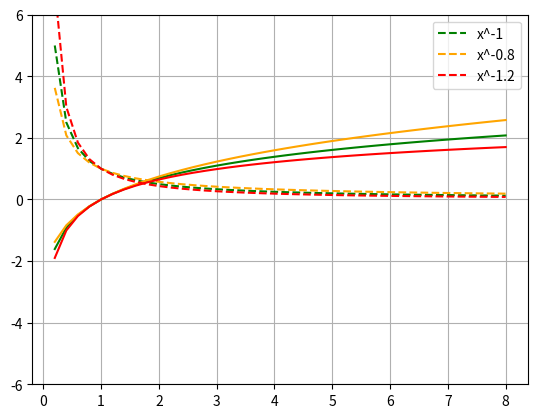

Source code (Python):
'''
Graph functions x^a for values of a near -1,
and the antiderivatives of these functions (ln x when a=-1)
'''
import time

print ("   WC =", time.perf_counter(), "  PT = ", time.process_time())
stimeWC = time.perf_counter()   # wall clock
stimePT = time.process_time()   # processor time

import matplotlib.pyplot as plt
import numpy as np

xlo = 0.2; xhi = 8.0
xList = np.linspace(xlo,xhi,40)
#print ("xList...", xList)
pvar = 0.2     # variation from -1
pwr1 = -1 + pvar
pwr2 = -1 - pvar
#displ = 1.0**(pwr1+1) / (pwr1+1) - np.log(1.0)
displ = 1.0 / (pwr1 + 1) 
print("displ:", displ)

def antideriv(x,p):     # antiderivative of x^p
    if p == -1:
        adx = np.log(x) 
    else:    
        adx = x**(p+1) / (p+1)
        if p < -1: adx += displ
        else: adx -= displ
    return (adx)

def plotfxafx(P,clr):
    yList = (xList)**P
    plt.plot(xList,yList,'--',c=clr,label=("x^"+str(P)))
    yList = antideriv(xList,P)
    #print ("yList...", yList)
    plt.plot(xList,yList,c=clr)
    
plt.close('all')

plotfxafx(-1,'green')       # 1/x and its antideriv
plotfxafx(pwr1,'orange')    # x^p1  "       "
plotfxafx(pwr2,'red')       # x^p2  "       "

plt.legend()
plt.ylim([-6, 6])   
plt.grid() 
plt.show()

print ("   WC =", time.perf_counter(), "  PT = ", time.process_time())
etimeWC = time.perf_counter()   # wall clock
etimePT = time.process_time()   # processor time
print ("Durtn WC =", (etimeWC - stimeWC))
print ("Durtn PT =", (etimePT - stimePT))

print ("==="*18)
